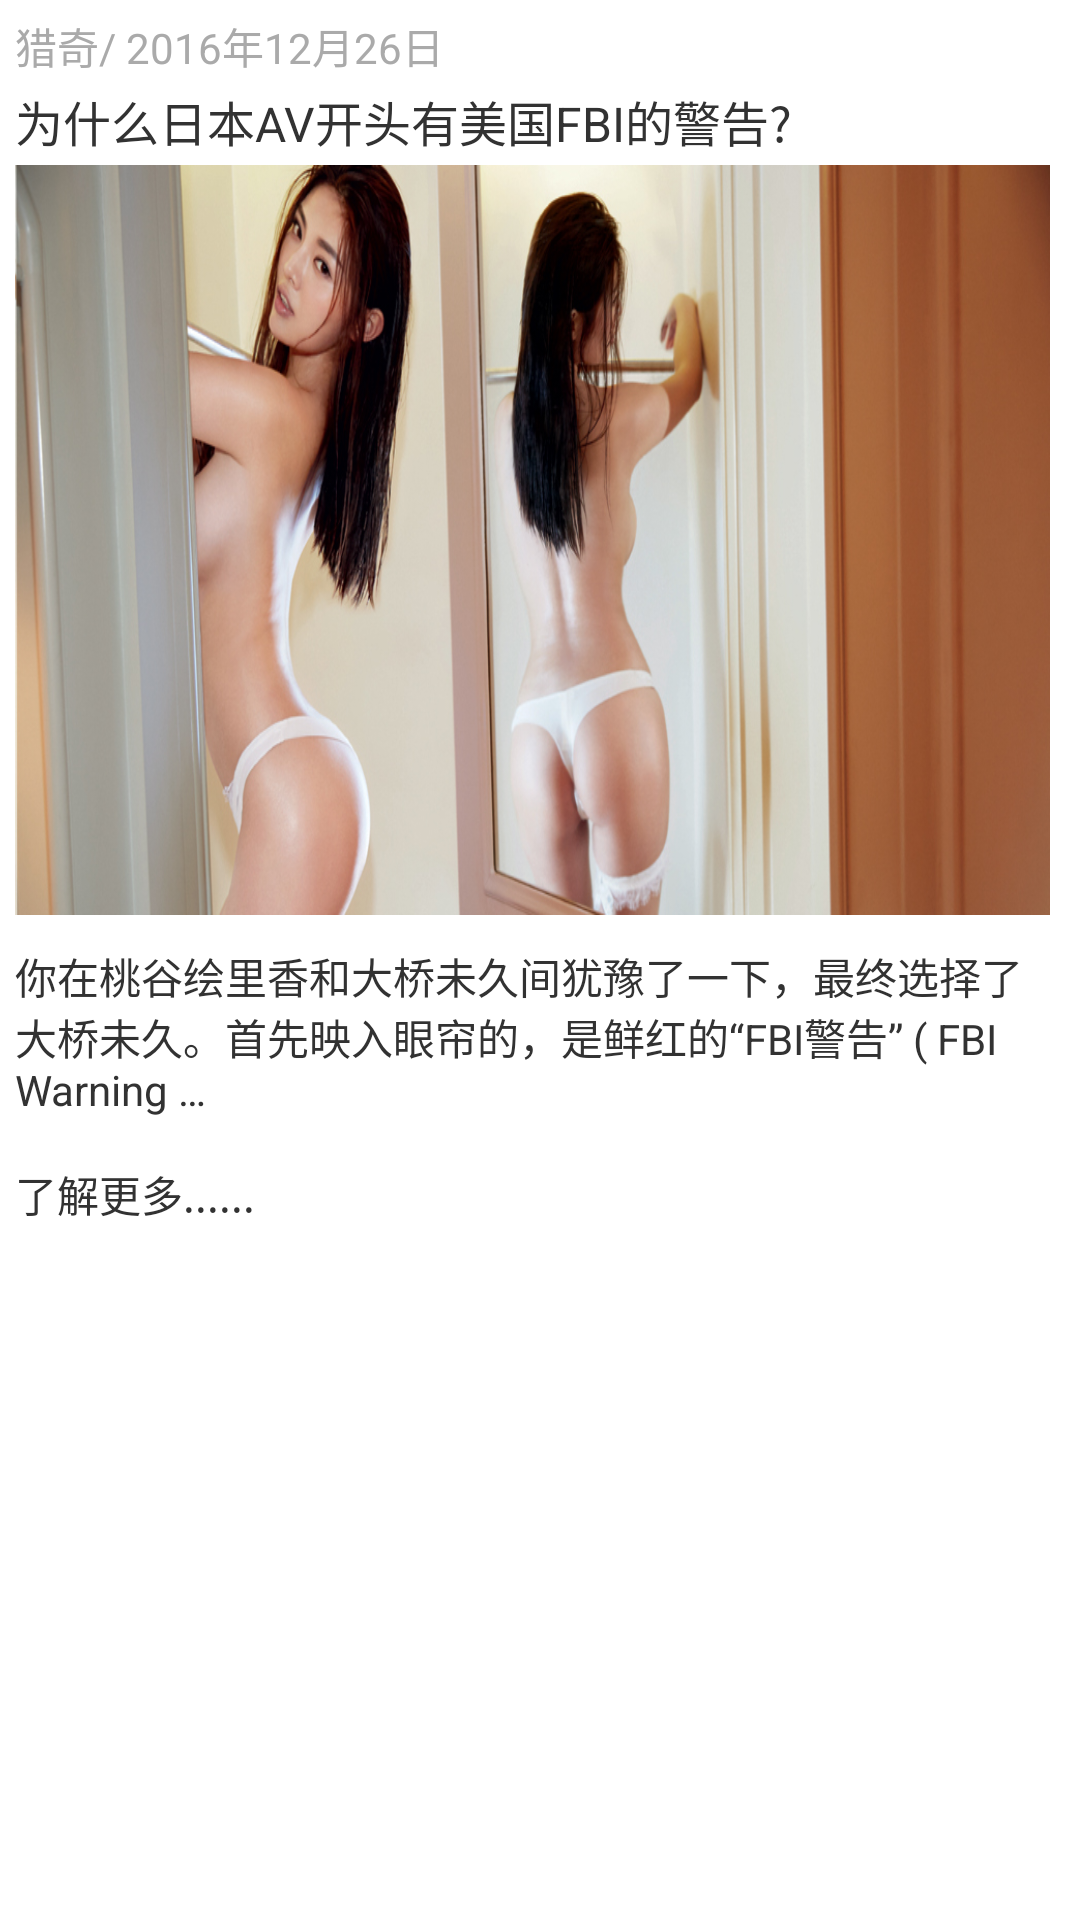

This screen was rendered from an Android layout file. Write that file and the resources it references.
<!-- AndroidManifest.xml: application theme AppTheme -->
<!-- res/layout/adapter_logo_thumbnaill.xml -->
<?xml version="1.0" encoding="utf-8"?>
<RelativeLayout xmlns:android="http://schemas.android.com/apk/res/android"
    xmlns:app="http://schemas.android.com/apk/res-auto"
    xmlns:tools="http://schemas.android.com/tools"
    android:layout_width="match_parent"
    android:layout_height="wrap_content" 
    android:paddingLeft="5dp"
    android:paddingRight="5dp"
    android:paddingBottom="8dp"
    >

     <TextView
        android:id="@+id/text_stamptxt"
        android:layout_width="match_parent"
        android:layout_height="wrap_content"
        android:layout_marginTop="5dp"
        android:text="猎奇/ 2016年12月26日"
        android:textColor="@android:color/darker_gray"
        android:textSize="14sp" />
     
      <TextView
        android:id="@+id/text_title"
        android:layout_width="match_parent"
        android:layout_height="wrap_content"
        android:text="为什么日本AV开头有美国FBI的警告?"
        android:paddingTop="3dp"
        android:paddingBottom="3dp"
         android:layout_below="@+id/text_stamptxt"
        android:textSize="16sp" />
     
    <ImageView
        android:id="@+id/imageview"
        android:layout_width="match_parent"
        android:layout_height="250dp"
        android:layout_marginRight="5dp"
        android:gravity="center"
        android:layout_below="@+id/text_title"
        android:scaleType="fitXY"
        android:src="@drawable/common_v4" />

    <TextView
        android:id="@+id/text_desc"
        android:layout_width="match_parent"
        android:layout_height="wrap_content"
        android:layout_below="@+id/imageview"
        android:layout_marginTop="10dp"
        android:text="你在桃谷绘里香和大桥未久间犹豫了一下，最终选择了大桥未久。首先映入眼帘的，是鲜红的“FBI警告” ( FBI Warning …"
        android:textSize="14sp" />

    <TextView
        android:id="@+id/text_more"
        android:layout_width="match_parent"
        android:layout_height="wrap_content"
        android:layout_below="@+id/text_desc"
        android:layout_marginTop="15dp"
        android:text="了解更多......"
        android:textSize="14sp" />

     

</RelativeLayout>
<!-- resources referenced by this layout -->
<resources>
  <!-- drawable common_v4: jpg bitmap (drawable-xxhdpi, 235128 bytes) -->
  <style name="AppTheme" parent="AppBaseTheme">
          
          
          <item name="android:windowNoTitle">true</item>
          
          <item name="android:windowTranslucentStatus">true</item>
          
          <item name="android:windowTranslucentNavigation">true</item>
      </style>
  <style name="AppBaseTheme" parent="android:Theme.Light">
          
      </style>
</resources>
